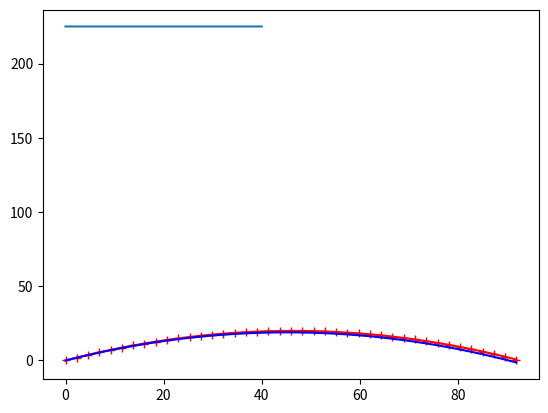

Here is the Python script that generated this plot:
import numpy as np
import matplotlib.pyplot as plt

m  = 0.5           # banana mass, kg
mu = 0.000001           # kg/s (linear drag coefficient)

g = np.array([0, -9.81]) # gravity, m/s^2
w = np.array([-10, 0])   # wind,    m/s

speed = 30.0  # initial speed (m/s)
theta = 40.0  # launch angle in degrees
v0 = np.array([speed * np.cos(theta * np.pi/180.0),
               speed * np.sin(theta * np.pi/180.0) ])
x0 = np.array([0., 0.])

x = np.copy(x0)
v = np.copy(v0)
dt = 0.1

X = [x[0]]
Y = [x[1]]
T = [0]
E = [m/2*np.dot(v, v)]

GTX = [x[0]]
GTY = [x[1]]

for _ in range(40):
    x += dt * v
    v += dt * (-mu / m*(v - w) + g)

#    E.append(x[1] + np.dot(v,v))

    T.append(T[-1]+dt)
    X.append(x[0])
    Y.append(x[1])

    t = T[-1]
    gtv = w + m/mu*g + (v0 - w - m/mu*g)*np.exp(-t*mu/m)
    gtx = x0 + t*(w + m/mu*g) + m/mu*(v0 - w - m/mu*g)*(1-np.exp(-t*mu/m))
    E.append(-m*np.dot(g, gtx - x0) + m/2*np.dot(gtv,gtv))
    GTX.append(gtx[0])
    GTY.append(gtx[1])


print(v0)
plt.plot(X, Y, 'r-+')
plt.plot(GTX, GTY, 'b')
plt.show()

plt.plot(E)
plt.show()
